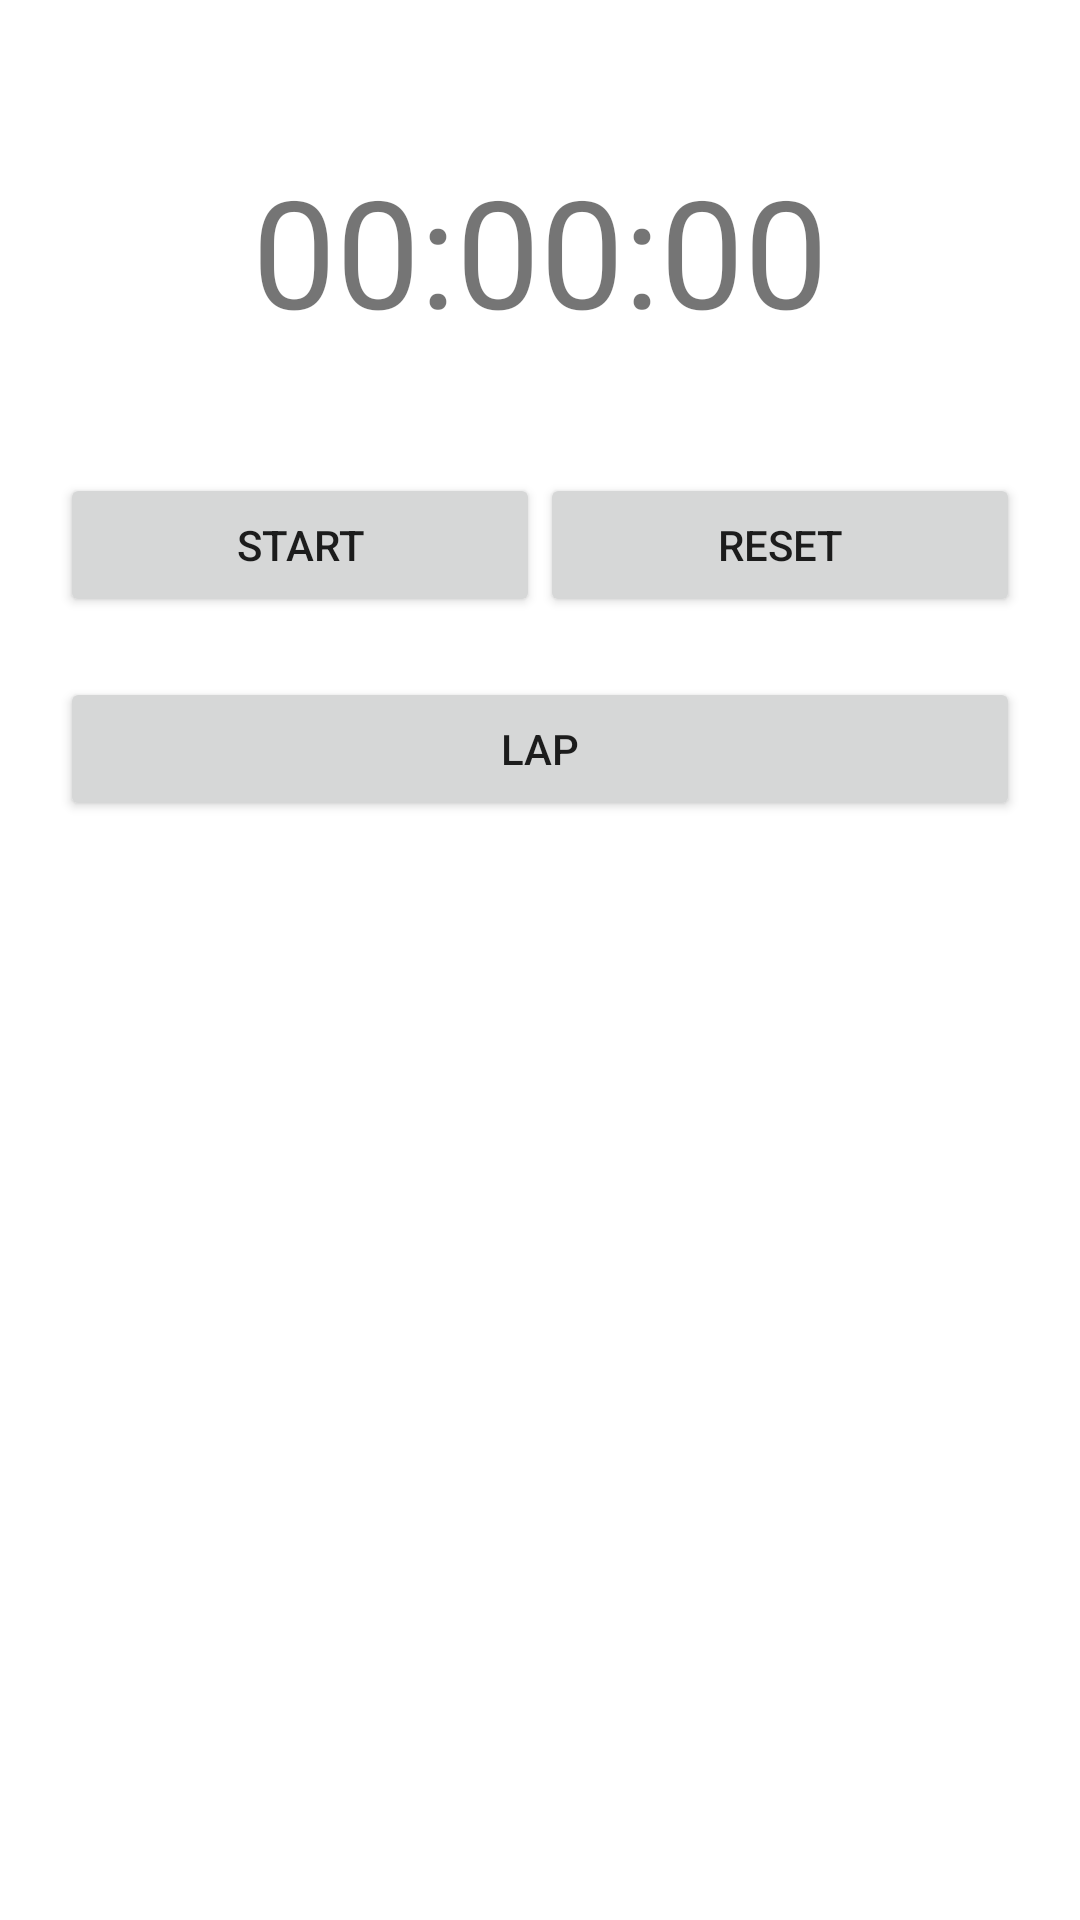

Layout XML and referenced resources for this Android screen:
<!-- AndroidManifest.xml: application theme Theme.G3 -->
<!-- res/layout/fragment_stopwatch.xml -->
<?xml version="1.0" encoding="utf-8"?>
<RelativeLayout xmlns:android="http://schemas.android.com/apk/res/android"
    xmlns:tools="http://schemas.android.com/tools"
    android:layout_width="match_parent"
    android:layout_height="match_parent"
    tools:context=".StopwatchFragment">

    <TextView
        android:id="@+id/SWTime"
        android:layout_width="wrap_content"
        android:layout_height="wrap_content"
        android:layout_alignParentTop="true"
        android:layout_centerHorizontal="true"
        android:layout_marginTop="50dp"
        android:text="00:00:00"
        android:textSize="50dp" />

    <Button
        android:id="@+id/BtnStart"
        android:layout_width="160dp"
        android:layout_height="wrap_content"
        android:layout_below="@+id/SWTime"
        android:layout_alignParentStart="true"
        android:layout_alignParentLeft="true"
        android:layout_marginLeft="20dp"
        android:layout_marginTop="41dp"
        android:text="Start" />

    <Button
        android:id="@+id/BtnReset"
        android:layout_width="160dp"
        android:layout_height="wrap_content"
        android:layout_alignTop="@+id/BtnStart"
        android:layout_alignParentEnd="true"
        android:layout_alignParentRight="true"
        android:layout_marginRight="20dp"
        android:text="Reset" />

    <Button
        android:id="@+id/BtnLap"
        android:layout_width="fill_parent"
        android:layout_height="wrap_content"
        android:layout_below="@+id/BtnStart"
        android:layout_centerHorizontal="true"
        android:layout_margin="20dp"
        android:text="Lap" />

    <ListView
        android:layout_width="match_parent"
        android:layout_height="match_parent"
        android:layout_below="@+id/BtnLap"
        android:layout_centerHorizontal="true"
        android:layout_marginTop="12dp"
        android:id="@+id/Laps"/>

</RelativeLayout>
<!-- resources referenced by this layout -->
<resources>
  <style name="Theme.G3" parent="Theme.MaterialComponents.DayNight.NoActionBar">
          
          <item name="colorPrimary">@color/purple_500</item>
          <item name="colorPrimaryVariant">@color/purple_700</item>
          <item name="colorOnPrimary">@color/white</item>
          
          <item name="colorSecondary">@color/teal_200</item>
          <item name="colorSecondaryVariant">@color/teal_700</item>
          <item name="colorOnSecondary">@color/black</item>
          
          <item name="android:statusBarColor" tools:targetApi="l">?attr/colorPrimaryVariant</item>
          
      </style>
  <color name="purple_500">#FF6200EE</color>
  <color name="purple_700">#FF3700B3</color>
  <color name="white">#FFFFFFFF</color>
  
      /* timetable materials */
  <color name="teal_200">#FF03DAC5</color>
  <color name="teal_700">#FF018786</color>
  <color name="black">#FF000000</color>
</resources>
